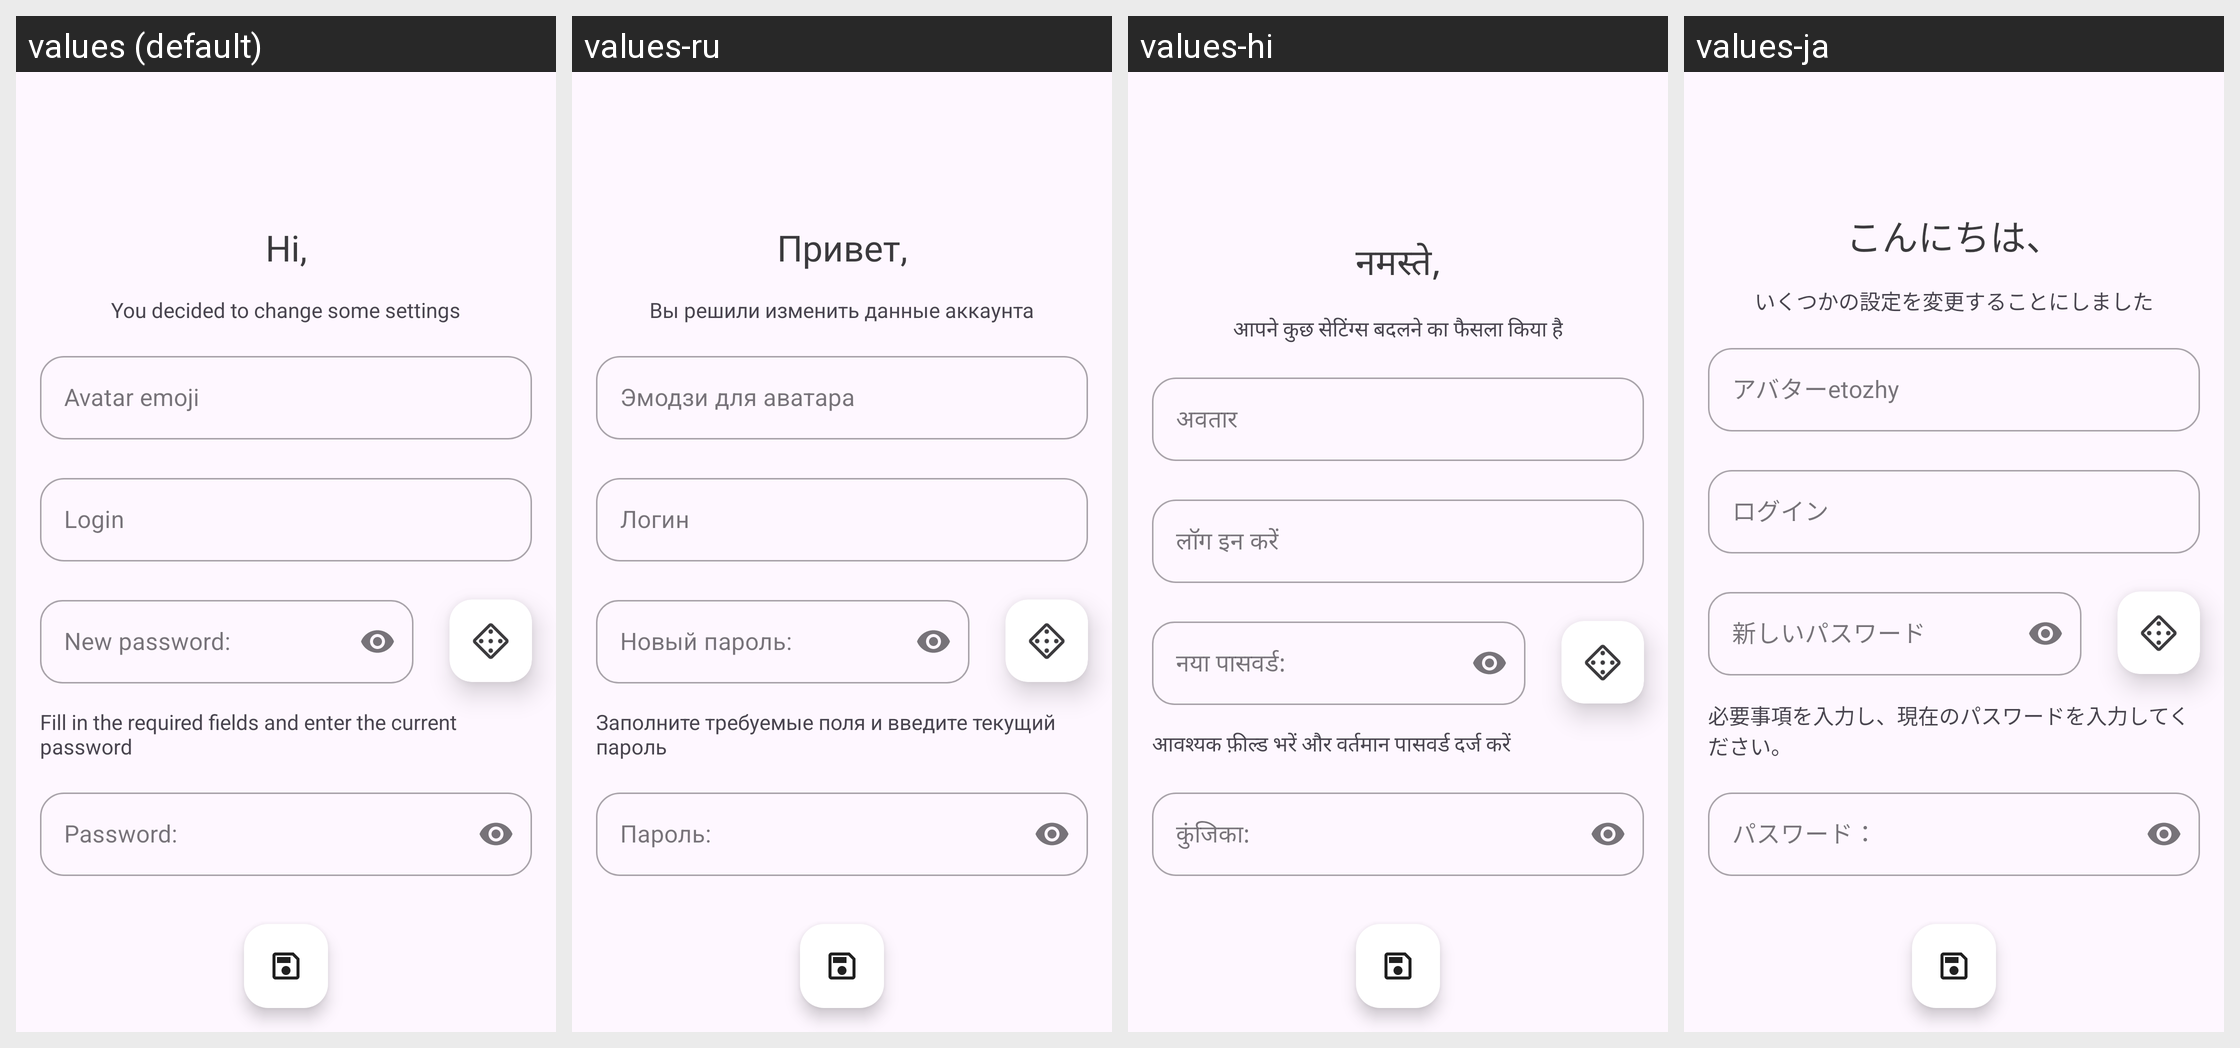

For this localized Android screen grid, give each drawn string resource with its value in every locale shown.
Android screen res/layout/fragment_profile_edit.xml rendered under 4 locales, left to right: values (default), values-ru, values-hi, values-ja. Device: Nexus 5 (rendered at 1080×1920; each locale shown at half size, 540×960, under a caption strip naming it); theme Theme.QP.
Other locales in the repository, not shown: values-de, values-es, values-fr, values-it, values-ko, values-nl, values-zh-rCN, values-zn.
Strings drawn on this screen, with the default value and each locale's value (text and hints the layout hard-codes, and strings that could not be matched under every locale, appear in the picture but are not listed):

you_decided_to_change_some_settings
  values: You decided to change some settings
  values-ru: Вы решили изменить данные аккаунта
  values-hi: आपने कुछ सेटिंग्स बदलने का फैसला किया है
  values-ja: いくつかの設定を変更することにしました

accountEditRules
  values: Fill in the required fields and enter the current password
  values-ru: Заполните требуемые поля и введите текущий пароль
  values-hi: आवश्यक फ़ील्ड भरें और वर्तमान पासवर्ड दर्ज करें
  values-ja: 必要事項を入力し、現在のパスワードを入力してください。

avatar_emoji
  values: Avatar emoji
  values-ru: Эмодзи для аватара
  values-hi: अवतार
  values-ja: アバターetozhy

inputLogin
  values: Login
  values-ru: Логин
  values-hi: लॉग इन करें
  values-ja: ログイン

pass
  values: Password:
  values-ru: Пароль:
  values-hi: कुंजिका:
  values-ja: パスワード：

new_pass
  values: New password:
  values-ru: Новый пароль:
  values-hi: नया पासवर्ड:
  values-ja: 新しいパスワード

hi_username
  values: Hi,
  values-ru: Привет,
  values-hi: नमस्ते,
  values-ja: こんにちは、
